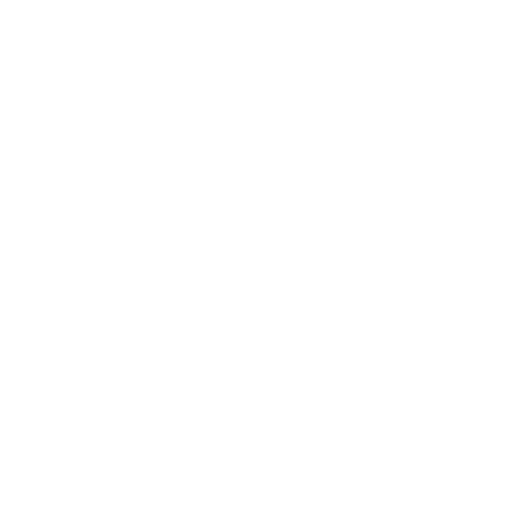
t = 0.00 s
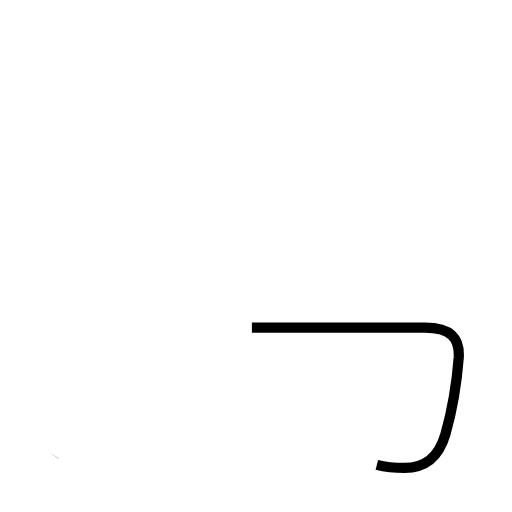
t = 1.14 s
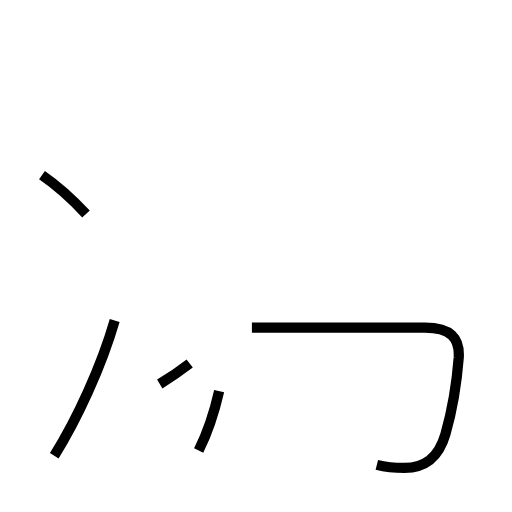
t = 2.04 s
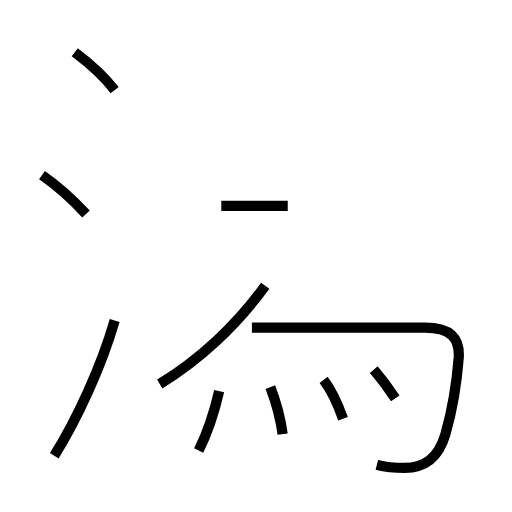
t = 3.09 s
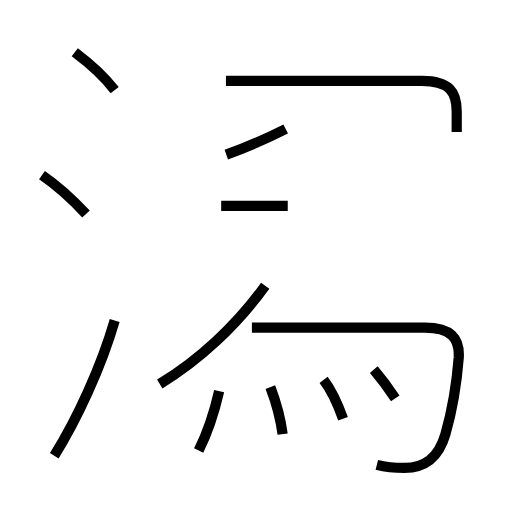
t = 4.07 s
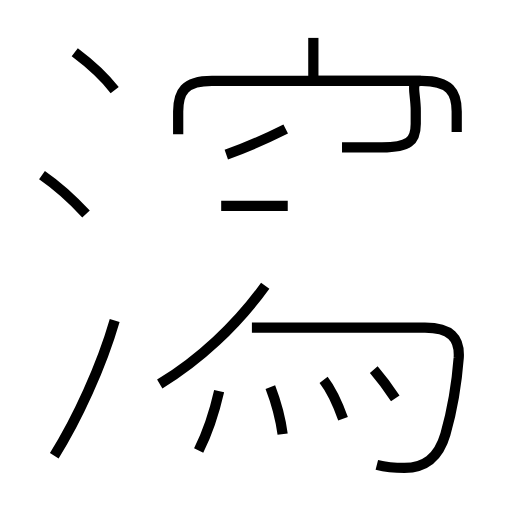
t = 5.17 s

The animated SVG that drew these frames (rendered in a browser with its animation timeline set to each time). Animation: 14 SMIL elements (animate=14); one cycle of 5.17 s.

<?xml version='1.0' encoding='utf-8'?>
<svg viewBox="0.0 -6.0 50.0 50.0" version="1.1" xmlns="http://www.w3.org/2000/svg"><rect x="-1000" y="-1000" width="2000" height="2000" stroke="white" fill="white" /><g style="fill:none;stroke:#000000;stroke-width:1"><path d="M 36.8 1.4 C 37.6 1.6 38.5 1.7 39.5 1.7 C 41.4 1.7 42.8 0.8 43.5 -1.6 C 44.1 -3.7 44.6 -6.5 44.8 -9.1 C 44.9 -11.0 44.0 -12.0 41.5 -12.0 L 24.6 -12.0 " transform="translate(0.0 38.0)" stroke-dasharray="38.02379437861829" stroke-dashoffset="38.02379437861829"><animate attributeName="stroke-dashoffset" from="38.02379437861829" to="0" dur="1.1407138313585488s" begin="0s" fill="freeze" /></path><path d="M 5.3 0.5 C 7.5 -3.0 9.9 -8.2 11.2 -12.7 " transform="translate(0.0 38.0)" stroke-dasharray="14.499313204474822" stroke-dashoffset="14.499313204474822"><animate attributeName="stroke-dashoffset" from="14.499313204474822" to="0" dur="0.43497939613424463s" begin="1.1407138313585488s" fill="freeze" /></path><path d="M 19.4 0.0 C 20.2 -1.6 20.9 -3.6 21.4 -5.8 " transform="translate(0.0 38.0)" stroke-dasharray="6.14934460481404" stroke-dashoffset="6.14934460481404"><animate attributeName="stroke-dashoffset" from="6.14934460481404" to="0" dur="0.1844803381444212s" begin="1.5756932274927933s" fill="freeze" /></path><path d="M 8.4 -23.1 C 7.2 -24.4 5.4 -26.0 4.1 -26.9 " transform="translate(0.0 38.0)" stroke-dasharray="5.747733739452601" stroke-dashoffset="5.747733739452601"><animate attributeName="stroke-dashoffset" from="5.747733739452601" to="0" dur="0.172432012183578s" begin="1.7601735656372144s" fill="freeze" /></path><path d="M 15.6 -6.5 C 19.4 -8.8 23.1 -12.2 25.9 -16.1 " transform="translate(0.0 38.0)" stroke-dasharray="14.172318128117006" stroke-dashoffset="14.172318128117006"><animate attributeName="stroke-dashoffset" from="14.172318128117006" to="0" dur="0.42516954384351013s" begin="1.9326055778207925s" fill="freeze" /></path><path d="M 27.6 -1.6 C 27.4 -3.1 26.9 -4.9 26.4 -6.2 " transform="translate(0.0 38.0)" stroke-dasharray="4.763463165870864" stroke-dashoffset="4.763463165870864"><animate attributeName="stroke-dashoffset" from="4.763463165870864" to="0" dur="0.14290389497612593s" begin="2.357775121664303s" fill="freeze" /></path><path d="M 33.5 -3.1 C 33.0 -4.5 32.3 -6.0 31.6 -6.9 " transform="translate(0.0 38.0)" stroke-dasharray="4.263740314631356" stroke-dashoffset="4.263740314631356"><animate attributeName="stroke-dashoffset" from="4.263740314631356" to="0" dur="0.12791220943894066s" begin="2.500679016640429s" fill="freeze" /></path><path d="M 11.2 -35.2 C 10.2 -36.5 8.5 -38.0 7.3 -38.9 " transform="translate(0.0 38.0)" stroke-dasharray="5.389574209665458" stroke-dashoffset="5.389574209665458"><animate attributeName="stroke-dashoffset" from="5.389574209665458" to="0" dur="0.16168722628996374s" begin="2.6285912260793696s" fill="freeze" /></path><path d="M 38.6 -5.1 C 38.0 -6.0 37.1 -7.2 36.5 -7.9 " transform="translate(0.0 38.0)" stroke-dasharray="3.501646985332569" stroke-dashoffset="3.501646985332569"><animate attributeName="stroke-dashoffset" from="3.501646985332569" to="0" dur="0.10504940955997706s" begin="2.7902784523693334s" fill="freeze" /></path><path d="M 28.1 -23.9 L 21.6 -23.9 " transform="translate(0.0 38.0)" stroke-dasharray="6.5" stroke-dashoffset="6.5"><animate attributeName="stroke-dashoffset" from="6.5" to="0" dur="0.195s" begin="2.8953278619293106s" fill="freeze" /></path><path d="M 22.1 -28.9 C 24.1 -29.6 25.9 -30.4 27.9 -31.4 " transform="translate(0.0 38.0)" stroke-dasharray="6.320327219178749" stroke-dashoffset="6.320327219178749"><animate attributeName="stroke-dashoffset" from="6.320327219178749" to="0" dur="0.18960981657536247s" begin="3.0903278619293104s" fill="freeze" /></path><path d="M 44.6 -31.1 L 44.6 -33.1 C 44.6 -35.0 43.9 -36.1 41.2 -36.1 L 20.7 -36.1 C 18.0 -36.1 17.4 -35.0 17.4 -33.1 L 17.4 -30.9 " transform="translate(0.0 38.0)" stroke-dasharray="35.187429215311504" stroke-dashoffset="35.187429215311504"><animate attributeName="stroke-dashoffset" from="35.187429215311504" to="0" dur="1.0556228764593452s" begin="3.2799376785046728s" fill="freeze" /></path><path d="M 30.6 -36.1 L 30.6 -40.3 " transform="translate(0.0 38.0)" stroke-dasharray="4.199999999999996" stroke-dashoffset="4.199999999999996"><animate attributeName="stroke-dashoffset" from="4.199999999999996" to="0" dur="0.12599999999999986s" begin="4.335560554964018s" fill="freeze" /></path><path d="M 33.4 -29.6 L 37.3 -29.6 C 39.9 -29.6 40.6 -30.2 40.6 -31.9 L 40.6 -33.2 C 40.6 -35.0 40.0 -36.1 41.1 -36.1 L 30.9 -36.1" transform="translate(0.0 38.0)" stroke-dasharray="23.434200320584058" stroke-dashoffset="23.434200320584058"><animate attributeName="stroke-dashoffset" from="23.434200320584058" to="0" dur="0.7030260096175217s" begin="4.461560554964017s" fill="freeze" /></path></g></svg>
